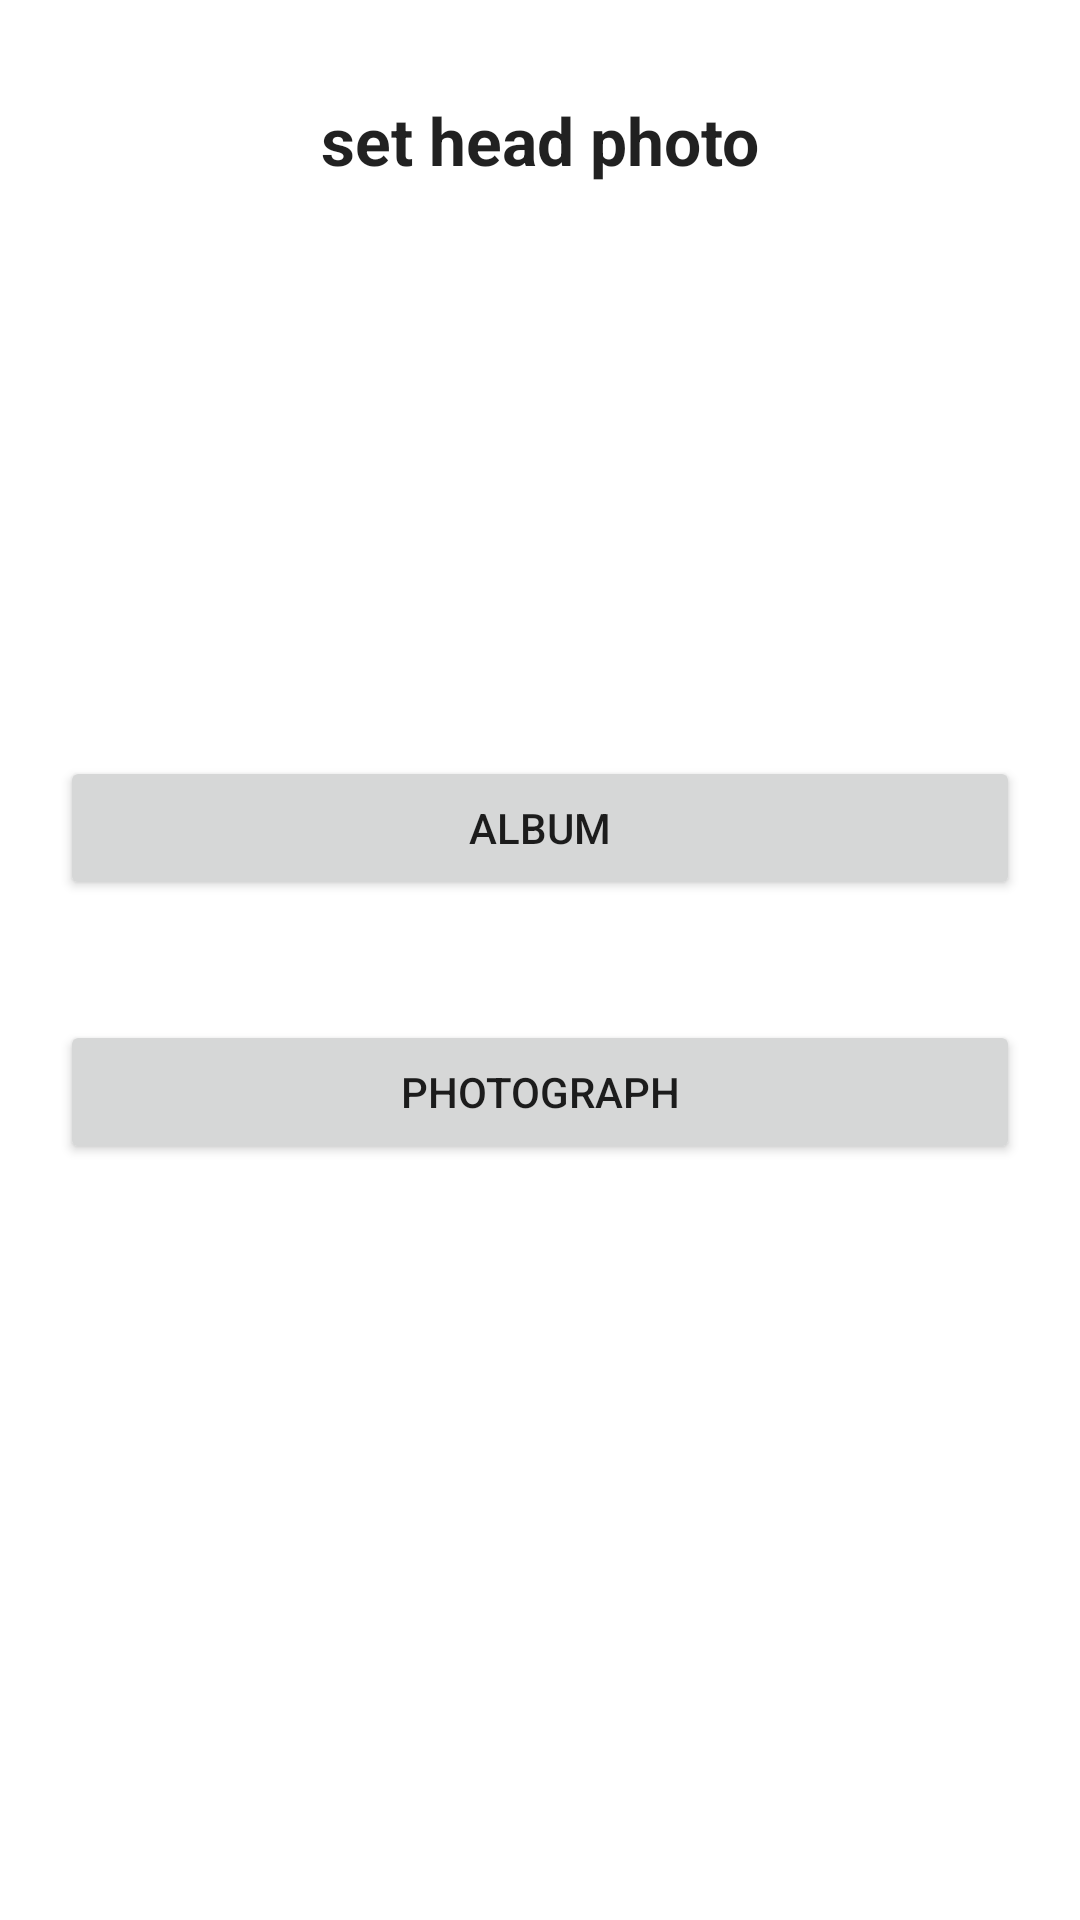

Android layout source for this screen:
<!-- AndroidManifest.xml: application theme Theme.ProjectChat -->
<!-- res/layout/fragment_headphoto.xml -->
<?xml version="1.0" encoding="utf-8"?>
<androidx.constraintlayout.widget.ConstraintLayout xmlns:android="http://schemas.android.com/apk/res/android"
    xmlns:app="http://schemas.android.com/apk/res-auto"
    xmlns:tools="http://schemas.android.com/tools"
    android:layout_width="match_parent"
    android:layout_height="match_parent">

    <ImageView
        android:id="@+id/back"
        android:layout_width="wrap_content"
        android:layout_height="wrap_content"
        android:layout_marginStart="5dp"
        android:layout_marginTop="5dp"
        app:layout_constraintStart_toStartOf="parent"
        app:layout_constraintTop_toTopOf="@+id/guideline6"
        app:srcCompat="@drawable/titlebarback" />

    <androidx.constraintlayout.widget.Guideline
        android:id="@+id/guideline6"
        android:layout_width="wrap_content"
        android:layout_height="wrap_content"
        android:orientation="horizontal"
        app:layout_constraintGuide_percent="0.05" />

    <TextView
        android:id="@+id/textView2"
        android:layout_width="wrap_content"
        android:layout_height="wrap_content"
        android:text="set head photo"
        android:textAppearance="@style/TextAppearance.AppCompat.Large"
        android:textStyle="bold"
        app:layout_constraintBottom_toBottomOf="@+id/back2"
        app:layout_constraintEnd_toEndOf="parent"
        app:layout_constraintStart_toStartOf="parent"
        app:layout_constraintTop_toTopOf="@+id/guideline6" />

    <Button
        android:id="@+id/album"
        android:layout_width="0dp"
        android:layout_height="wrap_content"
        android:layout_marginStart="20dp"
        android:layout_marginEnd="20dp"
        android:layout_marginBottom="20dp"
        android:text="album"
        app:layout_constraintBottom_toTopOf="@+id/guideline8"
        app:layout_constraintEnd_toEndOf="parent"
        app:layout_constraintHorizontal_bias="0.498"
        app:layout_constraintStart_toStartOf="parent" />

    <Button
        android:id="@+id/Photograph"
        android:layout_width="0dp"
        android:layout_height="wrap_content"
        android:layout_marginTop="20dp"
        android:layout_marginStart="20dp"
        android:layout_marginEnd="20dp"
        android:text="Photograph"
        app:layout_constraintEnd_toEndOf="parent"
        app:layout_constraintHorizontal_bias="0.498"
        app:layout_constraintStart_toStartOf="parent"
        app:layout_constraintTop_toTopOf="@+id/guideline8" />

    <androidx.constraintlayout.widget.Guideline
        android:id="@+id/guideline8"
        android:layout_width="wrap_content"
        android:layout_height="wrap_content"
        android:orientation="horizontal"
        app:layout_constraintEnd_toEndOf="parent"
        app:layout_constraintGuide_percent="0.5"
        app:layout_constraintStart_toStartOf="parent" />
</androidx.constraintlayout.widget.ConstraintLayout>
<!-- resources referenced by this layout -->
<resources>
  <style name="Theme.ProjectChat" parent="Theme.MaterialComponents.DayNight.DarkActionBar">
          
          <item name="colorPrimary">@color/purple_500</item>
          <item name="colorPrimaryVariant">@color/purple_700</item>
          <item name="colorOnPrimary">@color/white</item>
          
          <item name="colorSecondary">@color/teal_200</item>
          <item name="colorSecondaryVariant">@color/teal_700</item>
          <item name="colorOnSecondary">@color/black</item>
          
          <item name="android:statusBarColor" tools:targetApi="l">?attr/colorPrimaryVariant</item>
          
      </style>
  <!-- not gathered from this repository: default colours our renderer supplied (Android Studio template values) -->
  <color name="purple_500">#FF6200EE</color>
  <color name="purple_700">#FF3700B3</color>
  <color name="teal_200">#FF03DAC5</color>
  <color name="teal_700">#FF018786</color>
  <color name="black">#FF000000</color>
  <color name="white">#FFFFFFFF</color>
</resources>
